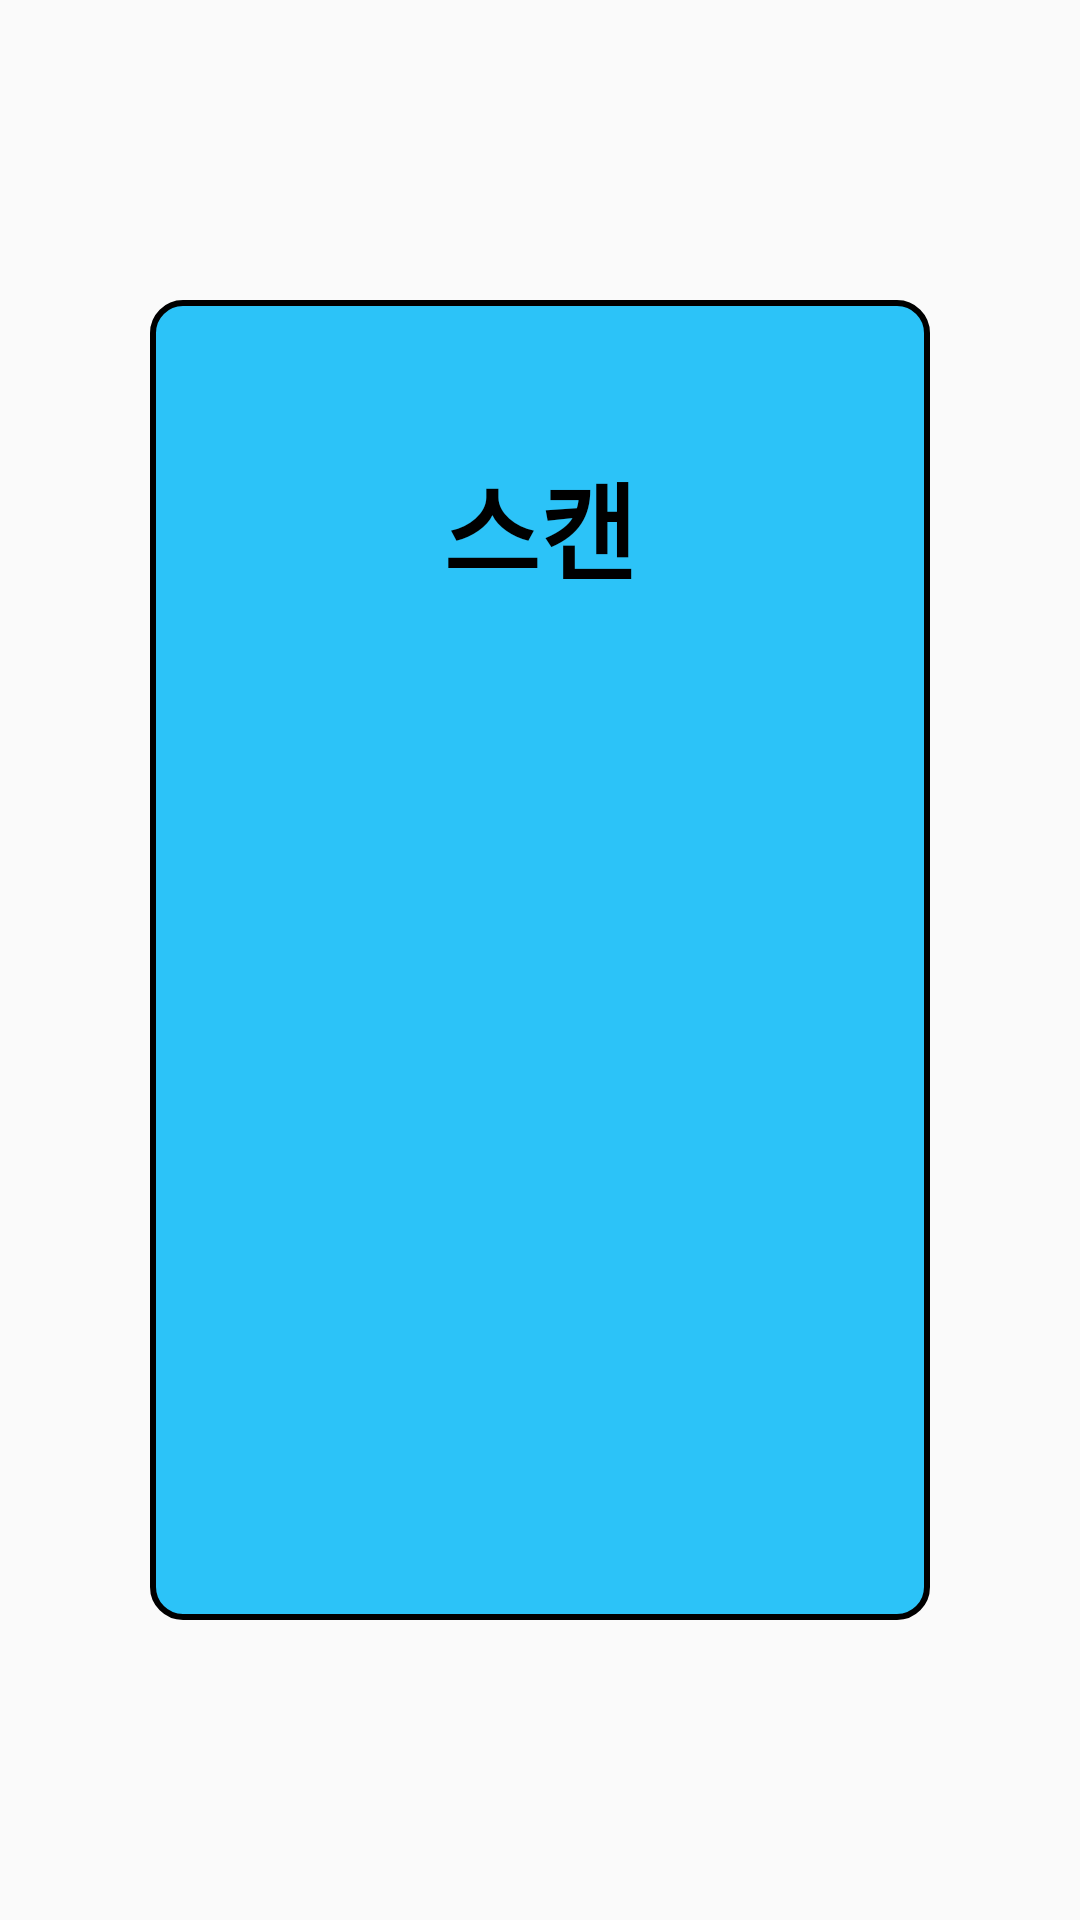

Layout XML and referenced resources for this Android screen:
<!-- AndroidManifest.xml: application theme Theme.NewLotteryCheck -->
<!-- res/layout/slider_scan.xml -->
<?xml version="1.0" encoding="utf-8"?>
<RelativeLayout
    xmlns:android="http://schemas.android.com/apk/res/android" android:layout_width="match_parent"
    android:layout_height="match_parent"
    android:orientation="vertical" >
    <FrameLayout
        android:id="@+id/slider_container"
        android:layout_width="match_parent"
        android:layout_height="match_parent" />
    <FrameLayout
        android:id="@+id/fl_scan_slider"
        android:layout_width="match_parent"
        android:layout_height="match_parent"
        android:background="@drawable/block"
        android:orientation="vertical"
        android:layout_marginTop="100dp"
        android:layout_marginBottom="100dp"
        android:layout_marginEnd="50dp"
        android:layout_marginStart="50dp" >
        <ImageView
            android:id = "@+id/iv_slide_scan_Image"
            android:layout_width="match_parent"
            android:layout_height="match_parent"
            android:src="@drawable/noun_camera_3564682"/>

        <TextView
            android:id = "@+id/tv_slide_scan_Label"
            android:layout_width="match_parent"
            android:layout_height="wrap_content"
            android:text = "@string/label_scan"
            android:gravity="center"
            android:fontFamily="@font/binggrae"
            android:textSize = "35dp"
            android:textStyle="bold"
            android:textColor="@color/black"
            android:layout_marginTop="50dp"/>
    </FrameLayout>
</RelativeLayout>
<!-- resources referenced by this layout -->
<resources>
  <color name="black">#FF000000</color>
  <!-- drawable block (drawable-v24) -->
  <?xml version="1.0" encoding="utf-8"?>
  <ripple xmlns:android = "http://schemas.android.com/apk/res/android"
      android:color="@color/ripple_color" >
      <item android:id="@+id/mask_block">
          <shape
              android:padding = "25dp"
              android:shape = "rectangle">
              <solid android:color = "@color/logo_color"/>
              <corners
                  android:bottomLeftRadius="10dp"
                  android:bottomRightRadius="10dp"
                  android:topLeftRadius="10dp"
                  android:topRightRadius="10dp" />
              <stroke
                  android:width = "2dp"
                  android:color = "@color/black"/>
          </shape>
      </item>
  </ripple>
  <string name="label_scan">스캔</string>
  <style name="Theme.NewLotteryCheck" parent="Theme.AppCompat.Light.DarkActionBar">
          
          <item name="colorPrimary">@color/purple_500</item>
          <item name="colorPrimaryVariant">@color/purple_700</item>
          <item name="colorOnPrimary">@color/white</item>
          
          <item name="colorSecondary">@color/teal_200</item>
          <item name="colorSecondaryVariant">@color/teal_700</item>
          <item name="colorOnSecondary">@color/black</item>
          
  
          <item name="android:statusBarColor">@color/white</item>
          <item name="android:windowLightStatusBar">true</item>
          
      </style>
  <color name="ripple_color">#4D000000</color>
  <color name="logo_color">#2CC3F8</color>
  <color name="purple_500">#FF6200EE</color>
  <color name="purple_700">#FF3700B3</color>
  <color name="white">#FFFFFFFF</color>
  <color name="teal_200">#FF03DAC5</color>
  <color name="teal_700">#FF018786</color>
</resources>
